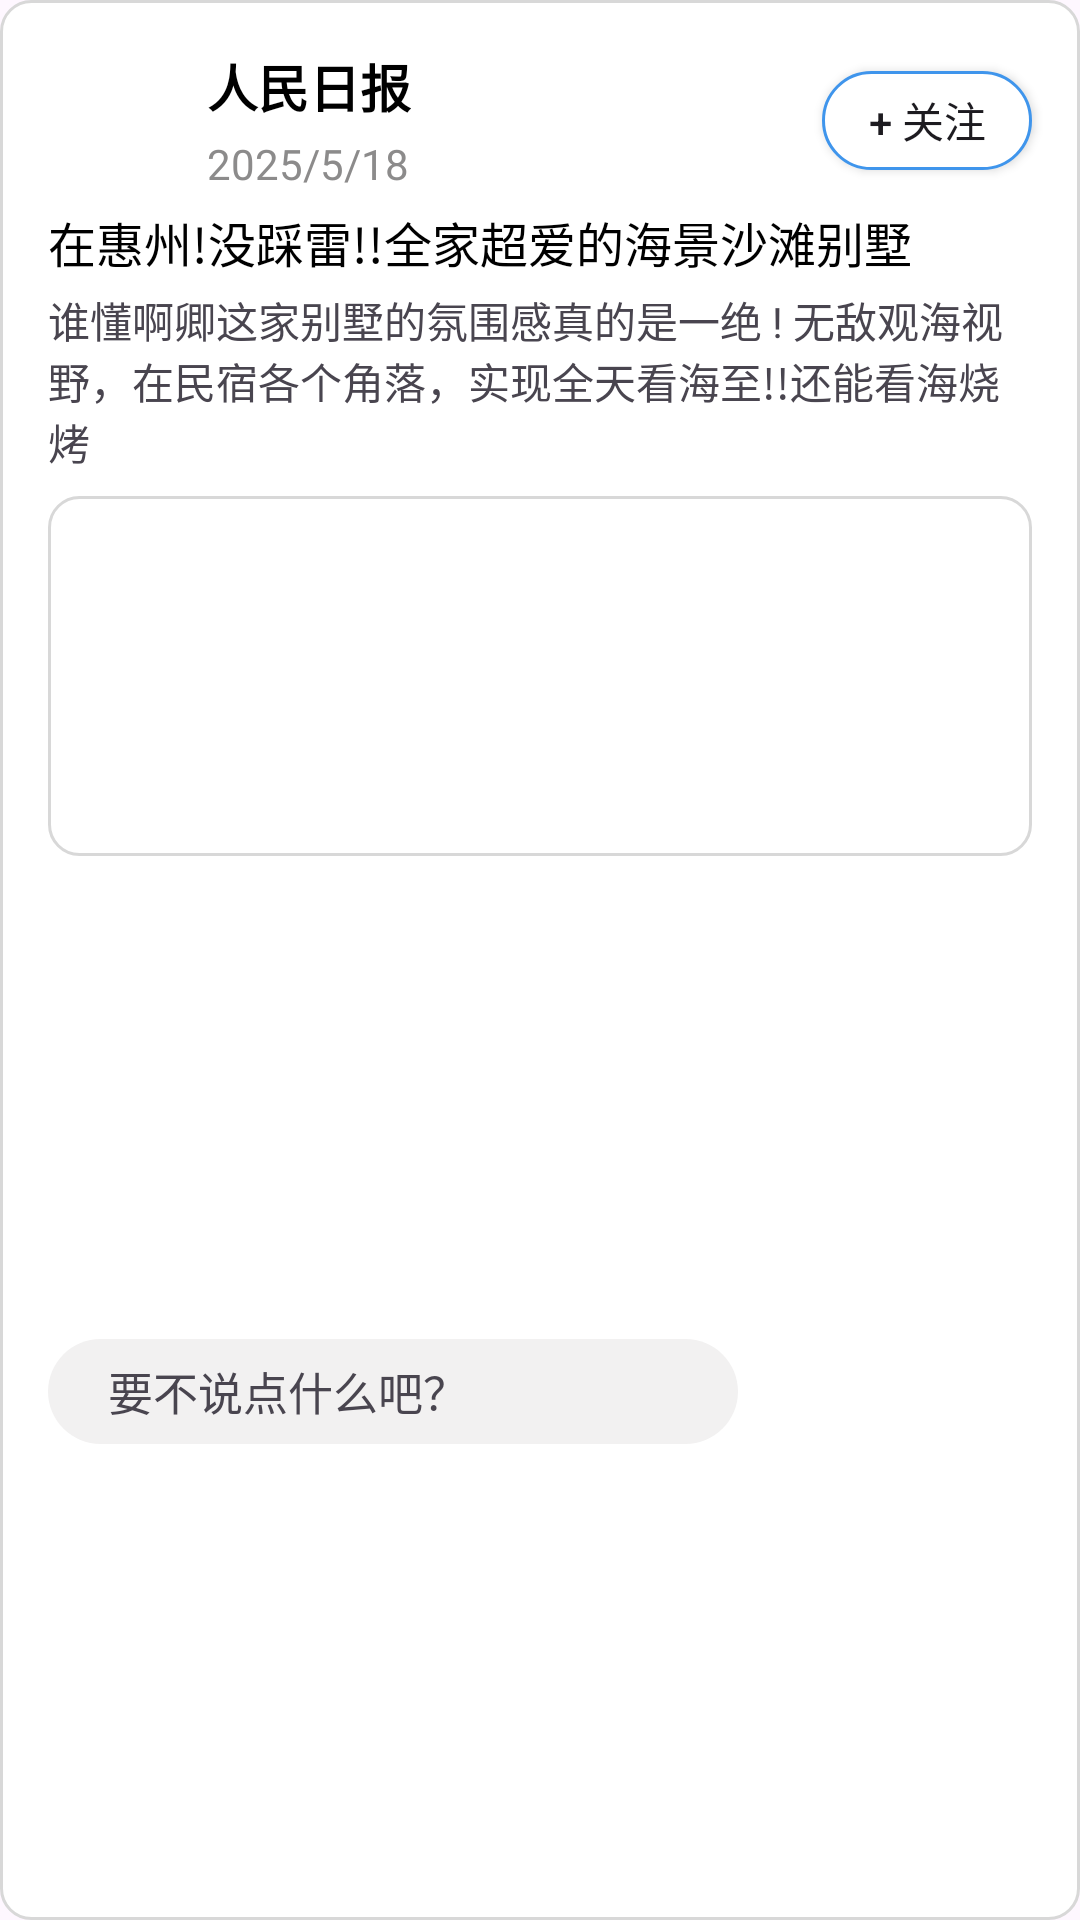

Android layout source for this screen:
<!-- AndroidManifest.xml: application theme Theme.TravelPlanApp -->
<!-- res/layout/viewholder_discussion.xml -->
<?xml version="1.0" encoding="utf-8"?>
<androidx.constraintlayout.widget.ConstraintLayout xmlns:android="http://schemas.android.com/apk/res/android"
    xmlns:app="http://schemas.android.com/apk/res-auto"
    xmlns:tools="http://schemas.android.com/tools"
    android:layout_width="match_parent"
    android:id="@+id/view"
    android:layout_marginHorizontal="10dp"
    android:layout_marginBottom="10dp"
    android:background="@drawable/white_corner_bg3"
    android:layout_height="wrap_content">

    <com.google.android.material.imageview.ShapeableImageView
        app:shapeAppearance="@style/CircleAvatarStyle"
        android:id="@+id/avatar"
        android:scaleType="centerCrop"
        android:layout_width="45dp"
        android:layout_height="45dp"
        android:layout_marginStart="16dp"
        android:layout_marginTop="16dp"
        app:layout_constraintStart_toStartOf="parent"
        app:layout_constraintTop_toTopOf="parent"
        tools:srcCompat="@tools:sample/avatars" />

    <TextView
        android:id="@+id/author"
        android:textSize="17sp"
        android:textColor="@color/black"
        android:textStyle="bold"
        android:layout_width="wrap_content"
        android:layout_height="wrap_content"
        android:layout_marginStart="8dp"
        android:text="人民日报"
        app:layout_constraintStart_toEndOf="@+id/avatar"
        app:layout_constraintTop_toTopOf="@+id/avatar" />

    <TextView
        android:id="@+id/dataTxt"
        android:layout_width="wrap_content"
        android:layout_height="wrap_content"
        android:layout_marginTop="4dp"
        android:text="2025/5/18"
        android:textColor="@color/darkGrey"
        android:textSize="14sp"
        app:layout_constraintStart_toStartOf="@+id/author"
        app:layout_constraintTop_toBottomOf="@+id/author" />

    <androidx.appcompat.widget.AppCompatButton
        android:id="@+id/follow"
        android:layout_width="70sp"
        android:layout_height="33dp"
        android:layout_marginEnd="16dp"
        android:background="@drawable/stroke_blue_bg"
        android:text="+ 关注"
        android:textSize="14sp"
        app:layout_constraintBottom_toBottomOf="@+id/dataTxt"
        app:layout_constraintEnd_toEndOf="parent"
        app:layout_constraintTop_toTopOf="@+id/author" />

    <TextView
        android:id="@+id/titleTxt"
        android:layout_width="match_parent"
        android:layout_height="wrap_content"
        android:layout_marginStart="16dp"
        android:layout_marginTop="8dp"
        android:maxLines="1"
        android:layout_marginEnd="16dp"
        android:text="在惠州!没踩雷!!全家超爱的海景沙滩别墅"
        android:textColor="@color/black"
        android:textSize="16sp"
        app:layout_constraintEnd_toEndOf="parent"
        app:layout_constraintStart_toStartOf="parent"
        app:layout_constraintTop_toBottomOf="@+id/avatar" />

    <TextView
        android:id="@+id/detailTxt"
        android:layout_width="match_parent"
        android:maxLines="4"
        android:layout_height="wrap_content"
        android:layout_marginStart="16dp"
        android:layout_marginTop="4dp"
        android:layout_marginEnd="16dp"
        android:text="谁懂啊卿这家别墅的氛围感真的是一绝 ! 无敌观海视野，在民宿各个角落，实现全天看海至!!还能看海烧烤"
        android:textSize="14sp"
        app:layout_constraintEnd_toEndOf="parent"
        app:layout_constraintStart_toStartOf="parent"
        app:layout_constraintTop_toBottomOf="@+id/titleTxt" />

    <ImageView
        android:id="@+id/imageView28"
        android:layout_width="25dp"
        android:layout_height="25dp"
        android:layout_marginEnd="24dp"
        app:layout_constraintBottom_toBottomOf="@+id/linearLayout2"
        app:layout_constraintEnd_toStartOf="@+id/imageView29"
        app:layout_constraintTop_toTopOf="@+id/linearLayout2"
        app:srcCompat="@drawable/favorites" />

    <ImageView
        android:id="@+id/imageView29"
        android:layout_width="25dp"
        android:layout_height="25dp"
        android:layout_marginEnd="24dp"
        app:layout_constraintBottom_toBottomOf="@+id/imageView28"
        app:layout_constraintEnd_toEndOf="parent"
        app:layout_constraintTop_toTopOf="@+id/imageView28"
        app:srcCompat="@drawable/message" />

    <LinearLayout
        android:id="@+id/linearLayout2"
        android:layout_width="0dp"
        android:layout_height="35dp"
        android:layout_marginStart="16dp"
        android:layout_marginTop="12dp"
        android:layout_marginEnd="16dp"
        android:layout_marginBottom="10dp"
        android:background="@drawable/grey_coner_bg"
        android:orientation="horizontal"
        app:layout_constraintBottom_toBottomOf="parent"
        app:layout_constraintEnd_toStartOf="@+id/imageView28"
        app:layout_constraintStart_toStartOf="parent"
        app:layout_constraintTop_toBottomOf="@+id/linearLayout">

        <TextView
            android:id="@+id/textView23"
            android:layout_width="wrap_content"
            android:layout_height="match_parent"
            android:layout_weight="1"
            android:gravity="center_vertical"
            android:paddingStart="20dp"
            android:text="要不说点什么吧？"
            android:textSize="15sp" />
    </LinearLayout>

    <LinearLayout
        android:background="@drawable/white_corner_bg3"
        android:id="@+id/linearLayout"
        android:layout_width="match_parent"
        android:layout_height="120dp"
        android:layout_marginStart="16dp"
        android:layout_marginTop="8dp"
        android:layout_marginEnd="16dp"
        android:orientation="horizontal"
        app:layout_constraintEnd_toEndOf="parent"
        app:layout_constraintStart_toStartOf="parent"
        app:layout_constraintTop_toBottomOf="@+id/detailTxt">

        <com.google.android.material.imageview.ShapeableImageView
            android:id="@+id/imageView1"
            app:shapeAppearanceOverlay="@style/LeftRoundedImageStyle"
            android:layout_width="wrap_content"
            android:layout_height="wrap_content"
            android:layout_weight="1"
            android:scaleType="centerCrop"
            tools:srcCompat="@tools:sample/backgrounds/scenic" />

        <ImageView
            android:id="@+id/imageView2"
            android:layout_width="wrap_content"
            android:layout_height="wrap_content"
            android:layout_marginHorizontal="5dp"
            android:layout_weight="1"
            android:scaleType="centerCrop"
            tools:srcCompat="@tools:sample/backgrounds/scenic" />

        <com.google.android.material.imageview.ShapeableImageView
            app:shapeAppearanceOverlay="@style/RightRoundedImageStyle"
            android:id="@+id/imageView3"
            android:layout_width="wrap_content"
            android:layout_height="wrap_content"
            android:layout_weight="1"
            android:scaleType="centerCrop"
            tools:srcCompat="@tools:sample/backgrounds/scenic" />
    </LinearLayout>
</androidx.constraintlayout.widget.ConstraintLayout>
<!-- resources referenced by this layout -->
<resources>
  <color name="black">#FF000000</color>
  <color name="darkGrey">#8C8B8B</color>
  <!-- drawable grey_coner_bg (drawable) -->
  <?xml version="1.0" encoding="utf-8"?>
  <selector xmlns:android="http://schemas.android.com/apk/res/android">
      <item>
          <shape android:shape="rectangle">
              <solid android:color="#F2F1F1" />
              <corners android:radius="50dp" />
          </shape>
      </item>
  </selector>
  <!-- drawable stroke_blue_bg (drawable) -->
  <?xml version="1.0" encoding="utf-8"?>
  <selector xmlns:android="http://schemas.android.com/apk/res/android">
      <item>
          <shape android:shape="rectangle">
              <solid  android:color="@color/white" />
              <corners android:radius="50dp" />
              <stroke android:color="@color/blue" android:width="1dp"/>
          </shape>
      </item>
  </selector>
  <!-- drawable white_corner_bg3 (drawable) -->
  <?xml version="1.0" encoding="utf-8"?>
  <selector xmlns:android="http://schemas.android.com/apk/res/android">
      <item>
          <shape android:shape="rectangle">
              <stroke
                  android:width="1dp"
                  android:color="#d8d8d8" />
              <solid android:color="@color/white" />
              <corners android:radius="10dp" />
          </shape>
      </item>
  </selector>
  <style name="CircleAvatarStyle" parent="ShapeAppearance.MaterialComponents.SmallComponent">
          <item name="cornerFamily">rounded</item>
          <item name="cornerSizeTopLeft">22.5dp</item>
          <item name="cornerSizeTopRight">22.5dp</item>
          <item name="cornerSizeBottomLeft">22.5dp</item>
          <item name="cornerSizeBottomRight">22.5dp</item>
      </style>
  <style name="LeftRoundedImageStyle" parent="ShapeAppearance.MaterialComponents.SmallComponent">
          <item name="cornerFamily">rounded</item>
          <item name="cornerSizeTopLeft">10dp</item>
          <item name="cornerSizeTopRight">0dp</item>
          <item name="cornerSizeBottomLeft">10dp</item>
          <item name="cornerSizeBottomRight">0dp</item>
      </style>
  <style name="RightRoundedImageStyle" parent="ShapeAppearance.MaterialComponents.SmallComponent">
          <item name="cornerFamily">rounded</item>
          <item name="cornerSizeTopLeft">0dp</item>
          <item name="cornerSizeTopRight">10dp</item>
          <item name="cornerSizeBottomLeft">0dp</item>
          <item name="cornerSizeBottomRight">10dp</item>
      </style>
  <style name="Theme.TravelPlanApp" parent="Base.Theme.TravelPlanApp" />
  <color name="white">#FFFFFFFF</color>
  <color name="blue">#3F95EC</color>
  <style name="Base.Theme.TravelPlanApp" parent="Theme.Material3.Light.NoActionBar">
          
      </style>
</resources>
